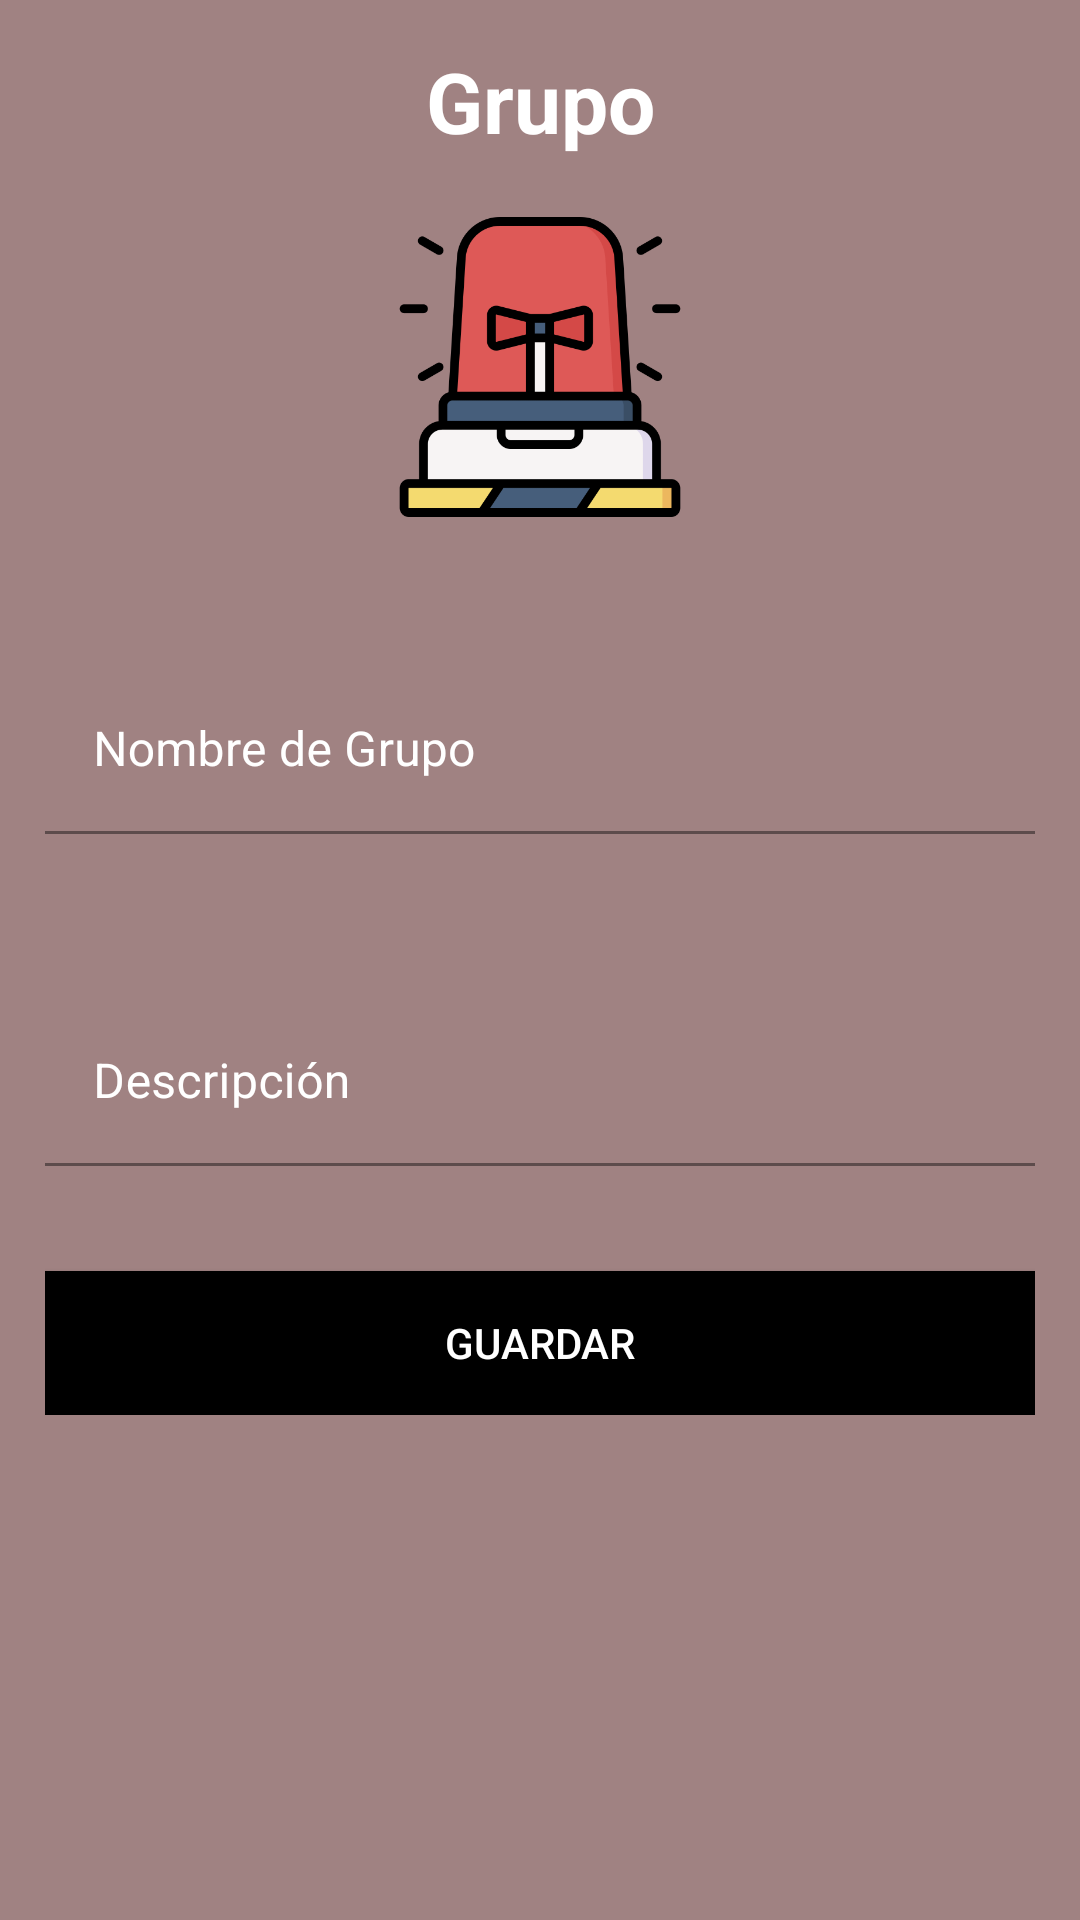

The Android layout XML behind this screen, and the referenced resources:
<!-- AndroidManifest.xml: application theme Theme.AlarmaVecinal -->
<!-- res/layout/fragment_crear_grupo.xml -->
<?xml version="1.0" encoding="utf-8"?>

<ScrollView
    xmlns:android="http://schemas.android.com/apk/res/android"
    xmlns:tools="http://schemas.android.com/tools"
    android:layout_width="match_parent"
    android:layout_height="match_parent"
    tools:context=".fragmentos.CrearGrupo"
    android:background="#A08282">

    <androidx.appcompat.widget.LinearLayoutCompat
        android:layout_width="match_parent"
        android:layout_height="wrap_content"
        android:orientation="vertical"
        android:padding="15dp">

        <TextView
            android:text="@string/grupo"
            android:gravity="center"
            android:textColor="#fff"
            android:textStyle="bold"
            android:textSize="28sp"
            android:layout_width="match_parent"
            android:layout_height="wrap_content"/>

        <androidx.appcompat.widget.AppCompatImageView
            android:layout_width="100dp"
            android:layout_height="100dp"
            android:layout_gravity="center"
            android:layout_marginTop="20dp"
            android:src="@drawable/sirena"/>

        <com.google.android.material.textfield.TextInputLayout
            android:layout_marginTop="10dp"
            android:layout_width="match_parent"
            android:layout_height="wrap_content"
            android:paddingTop="20dp"
            android:textColorHint="#fff">
            <EditText
                android:id="@+id/nameGroup"
                android:hint="@string/nombre_grupo"
                android:textColor="#fff"
                android:layout_width="match_parent"
                android:layout_height="wrap_content"
                android:background="#A08282"
                android:inputType="textCapWords|textAutoCorrect|text"
                android:layout_marginTop="20dp"/>
        </com.google.android.material.textfield.TextInputLayout>

        <com.google.android.material.textfield.TextInputLayout
            android:layout_width="match_parent"
            android:layout_height="wrap_content"
            android:layout_marginTop="25dp"
            android:textColorHint="#fff">
            <EditText
                android:id="@+id/descripcion"
                android:hint="@string/descipcion"
                android:textColor="#fff"
                android:layout_width="match_parent"
                android:layout_height="wrap_content"
                android:background="#A08282"
                android:layout_marginTop="30dp"/>

        </com.google.android.material.textfield.TextInputLayout>

        <com.google.android.material.textfield.TextInputLayout
            android:layout_width="match_parent"
            android:layout_height="wrap_content"
            android:layout_marginTop="25dp"
            android:textColorHint="#fff"/>


        <Button
            android:id="@+id/guardarGrupo"
            android:textColor="#fff"
            android:text="@string/guardar"
            android:layout_width="match_parent"
            android:layout_height="wrap_content"
            android:layout_marginTop="10dp"
            android:background="@color/black"/>

    </androidx.appcompat.widget.LinearLayoutCompat>


</ScrollView>
<!-- resources referenced by this layout -->
<resources>
  <color name="black">#FF000000</color>
  <!-- drawable sirena: png bitmap (drawable, 17619 bytes) -->
  <string name="descipcion">Descripción</string>
  <string name="grupo">Grupo</string>
  <string name="guardar">Guardar</string>
  <string name="nombre_grupo">Nombre de Grupo</string>
  <style name="Theme.AlarmaVecinal" parent="Theme.MaterialComponents.DayNight.DarkActionBar">
          
          <item name="colorPrimary">@color/black</item>
          <item name="colorPrimaryVariant">@color/purple_700</item>
          <item name="colorOnPrimary">@color/white</item>
          
          <item name="colorSecondary">@color/teal_200</item>
          <item name="colorSecondaryVariant">@color/teal_700</item>
          <item name="colorOnSecondary">@color/black</item>
          
          <item name="android:statusBarColor" tools:targetApi="l">?attr/colorPrimaryVariant</item>
          
      </style>
  <color name="purple_700">#FF3700B3</color>
  <color name="white">#FFFFFFFF</color>
  <color name="teal_200">#FF03DAC5</color>
  <color name="teal_700">#FF018786</color>
</resources>
